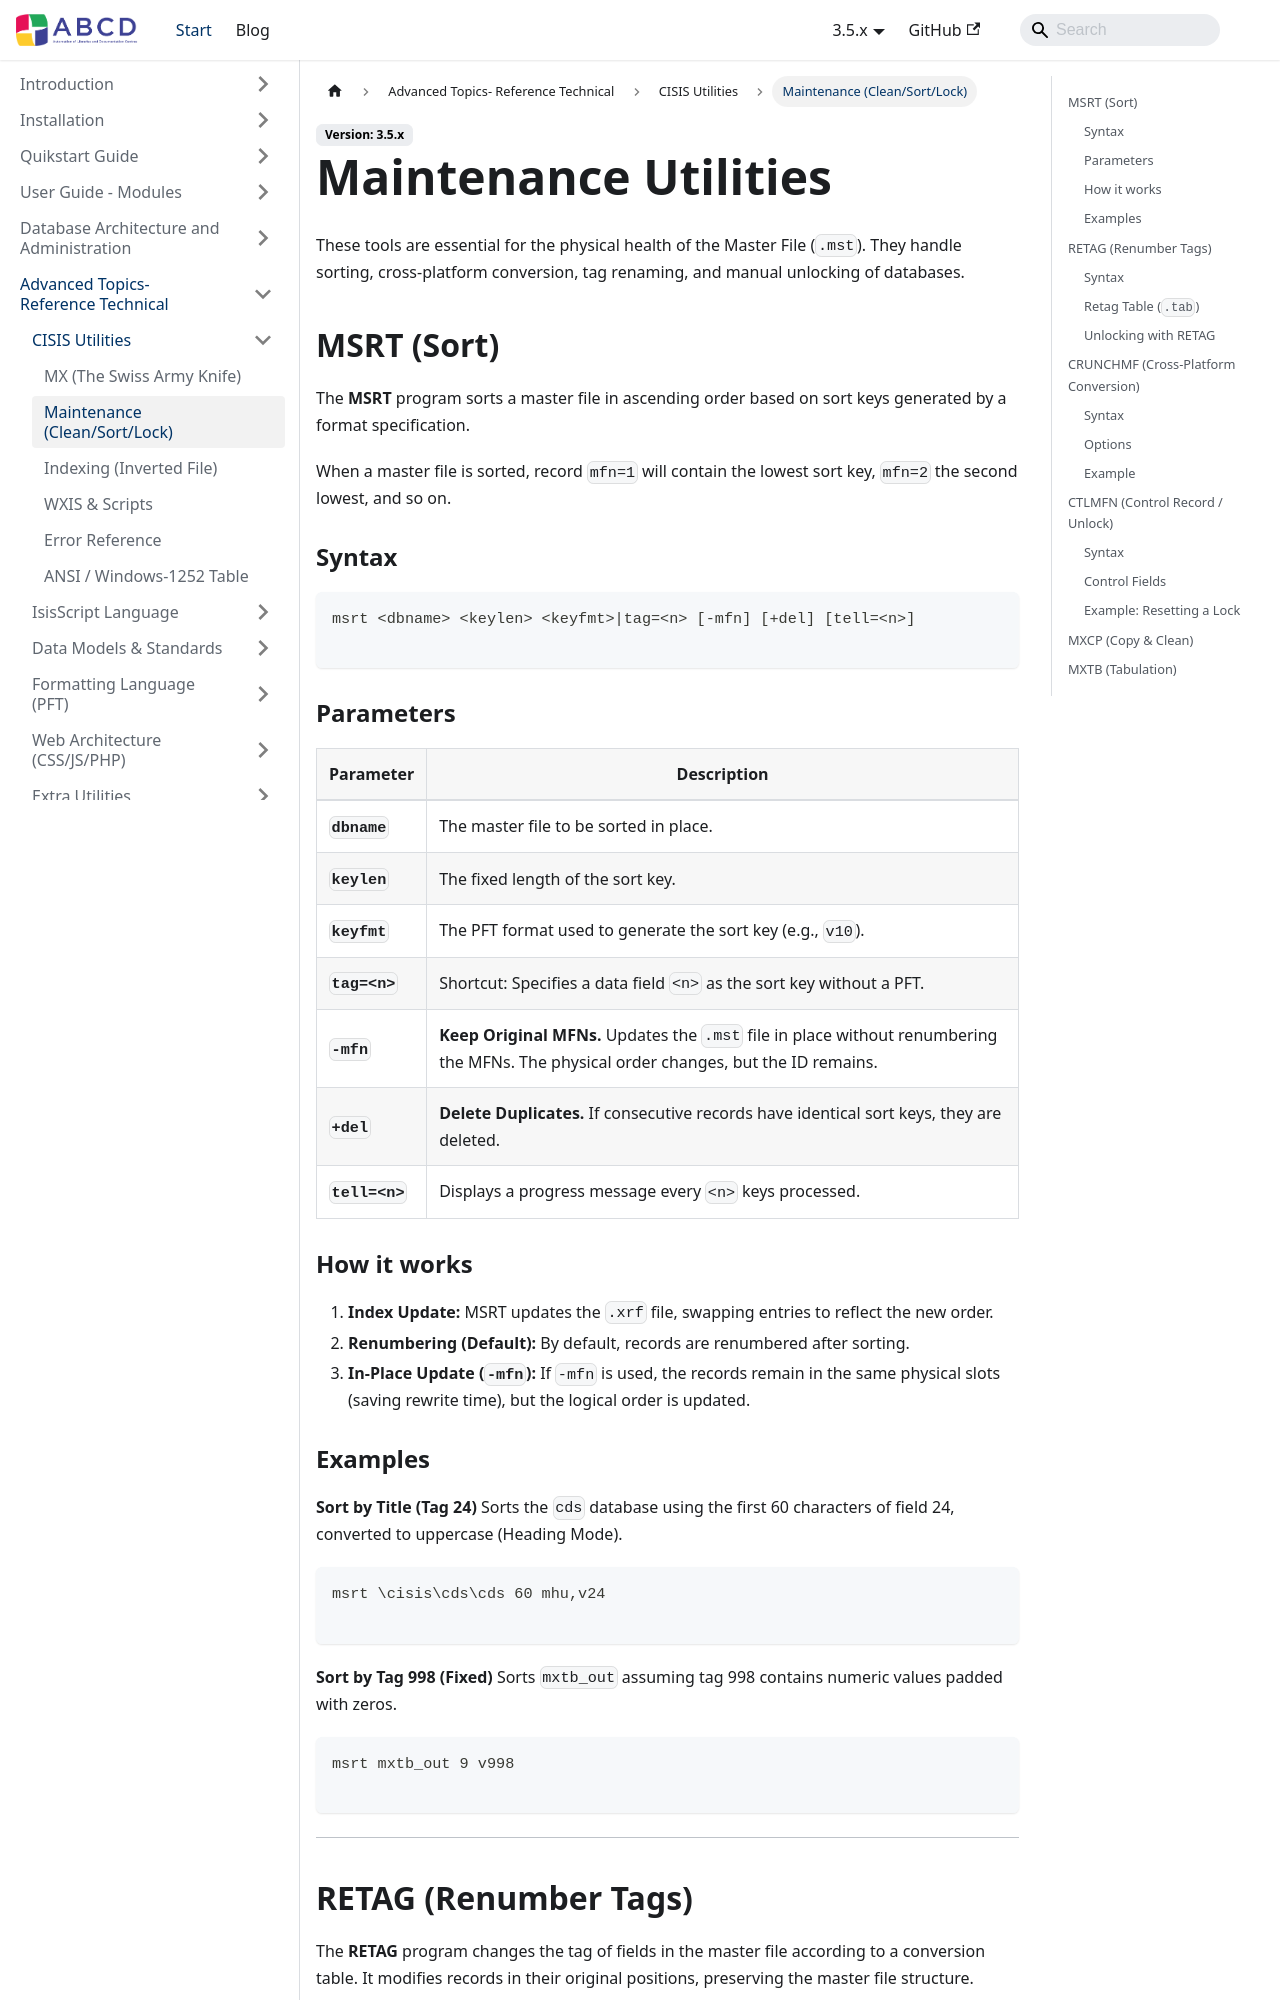

repository: ABCD-DEVCOM/ABCD-DEVCOM.github.io · page: docs/3.5/abcd-advanced/cisis-utilities/maintenance.html · generator: docusaurus

---
title: Maintenance Utilities
sidebar_label: Maintenance (Clean/Sort/Lock)
sidebar_position: 3
---

# Maintenance Utilities

These tools are essential for the physical health of the Master File (`.mst`). They handle sorting, cross-platform conversion, tag renaming, and manual unlocking of databases.

## MSRT (Sort)

The **MSRT** program sorts a master file in ascending order based on sort keys generated by a format specification.

When a master file is sorted, record `mfn=1` will contain the lowest sort key, `mfn=2` the second lowest, and so on.

### Syntax
```bash
msrt <dbname> <keylen> <keyfmt>|tag=<n> [-mfn] [+del] [tell=<n>]

```

### Parameters

| Parameter | Description |
| --- | --- |
| **`dbname`** | The master file to be sorted in place. |
| **`keylen`** | The fixed length of the sort key. |
| **`keyfmt`** | The PFT format used to generate the sort key (e.g., `v10`). |
| **`tag=<n>`** | Shortcut: Specifies a data field `<n>` as the sort key without a PFT. |
| **`-mfn`** | **Keep Original MFNs.** Updates the `.mst` file in place without renumbering the MFNs. The physical order changes, but the ID remains. |
| **`+del`** | **Delete Duplicates.** If consecutive records have identical sort keys, they are deleted. |
| **`tell=<n>`** | Displays a progress message every `<n>` keys processed. |

### How it works

1. **Index Update:** MSRT updates the `.xrf` file, swapping entries to reflect the new order.
2. **Renumbering (Default):** By default, records are renumbered after sorting.
3. **In-Place Update (`-mfn`):** If `-mfn` is used, the records remain in the same physical slots (saving rewrite time), but the logical order is updated.
